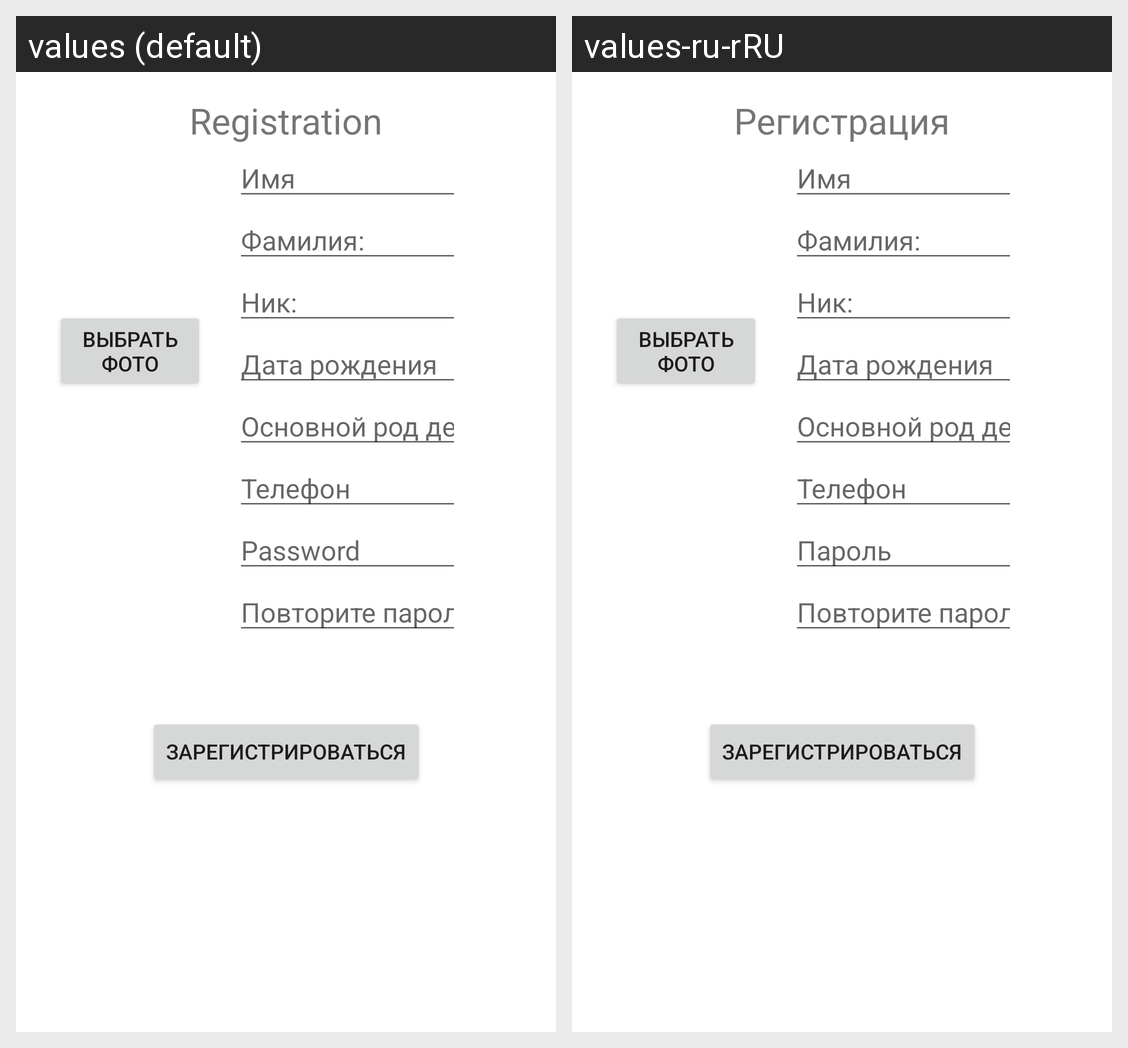

Locale-by-locale string values for the Android screen shown in this grid:
Android screen res/layout/fragment_register.xml rendered under 2 locales, left to right: values (default), values-ru-rRU. Device: Nexus 5 (rendered at 1080×1920; each locale shown at half size, 540×960, under a caption strip naming it); theme Theme.BarterAndroid.
Strings drawn on this screen, with the default value and each locale's value (text and hints the layout hard-codes, and strings that could not be matched under every locale, appear in the picture but are not listed):

registration
  values: Registration
  values-ru-rRU: Регистрация

select_photo
  values: Выбрать фото
  values-ru-rRU: Выбрать фото

first_name
  values: Имя
  values-ru-rRU: Имя

last_name
  values: Фамилия:
  values-ru-rRU: Фамилия:

nickname
  values: Ник:
  values-ru-rRU: Ник:

born_date
  values: Дата рождения
  values-ru-rRU: Дата рождения

primary_activity
  values: Основной род деятельности
  values-ru-rRU: Основной род деятельности

phone_number
  values: Телефон
  values-ru-rRU: Телефон

prompt_password
  values: Password
  values-ru-rRU: Пароль

password_repeat
  values: Повторите пароль
  values-ru-rRU: Повторите пароль

action_register
  values: Зарегистрироваться
  values-ru-rRU: Зарегистрироваться
